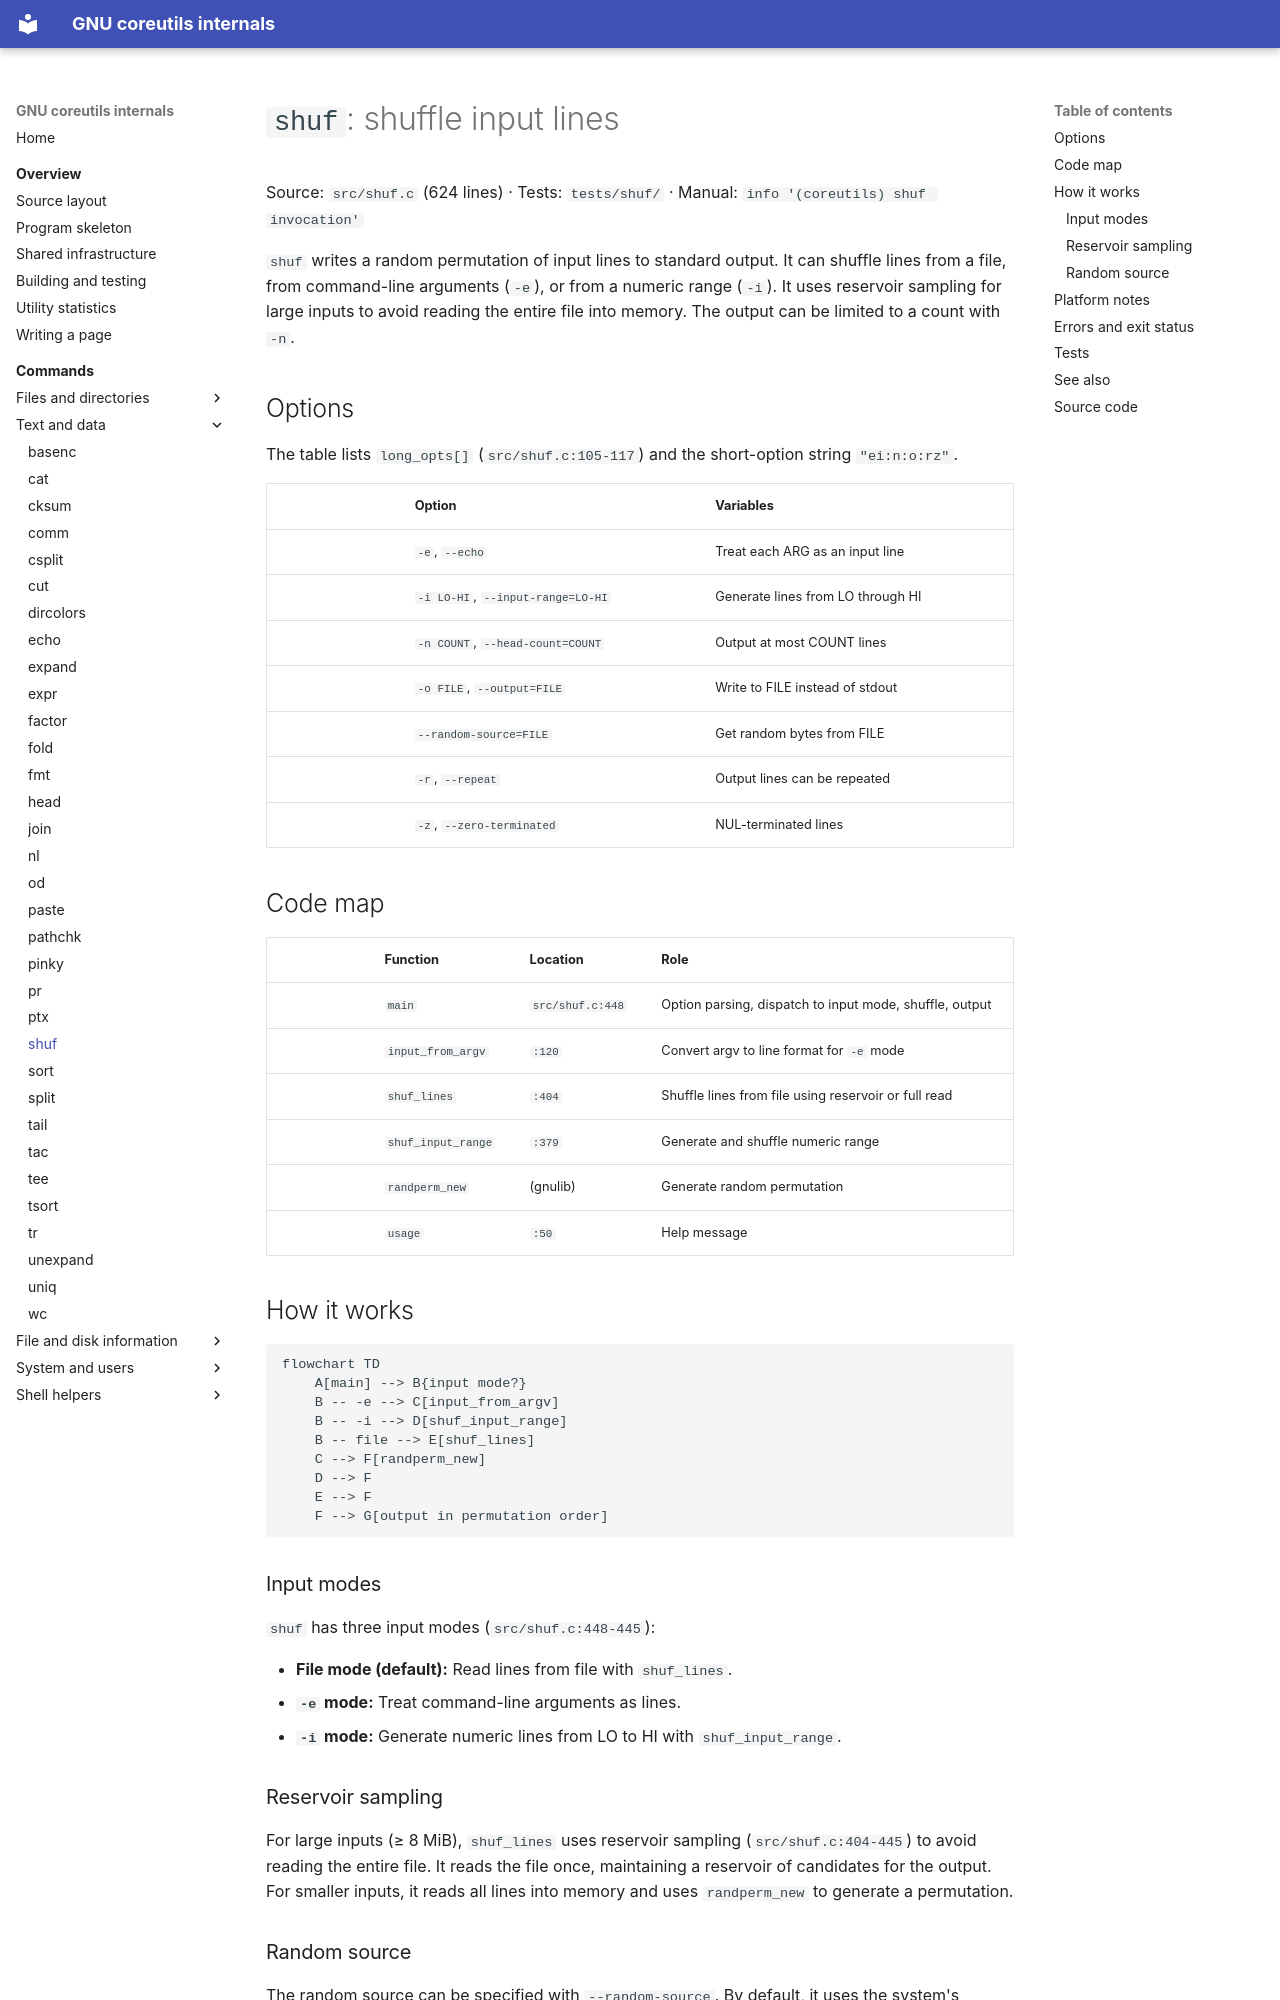

repository: andrewh/coreutils · page: commands/shuf/index.html · generator: mkdocs

# `shuf`: shuffle input lines

Source: `src/shuf.c` (624 lines) · Tests: `tests/shuf/` ·
Manual: `info '(coreutils) shuf invocation'`

`shuf` writes a random permutation of input lines to standard output. It can
shuffle lines from a file, from command-line arguments (`-e`), or from a numeric
range (`-i`). It uses reservoir sampling for large inputs to avoid reading the
entire file into memory. The output can be limited to a count with `-n`.

## Options

The table lists `long_opts[]` (`src/shuf.c:105-117`) and the short-option
string `"ei:n:o:rz"`.

|| Option | Variables |
||---|---|
|| `-e`, `--echo` | Treat each ARG as an input line |
|| `-i LO-HI`, `--input-range=LO-HI` | Generate lines from LO through HI |
|| `-n COUNT`, `--head-count=COUNT` | Output at most COUNT lines |
|| `-o FILE`, `--output=FILE` | Write to FILE instead of stdout |
|| `--random-source=FILE` | Get random bytes from FILE |
|| `-r`, `--repeat` | Output lines can be repeated |
|| `-z`, `--zero-terminated` | NUL-terminated lines |

## Code map

|| Function | Location | Role |
||---|---|---|
|| `main` | `src/shuf.c:448` | Option parsing, dispatch to input mode, shuffle, output |
|| `input_from_argv` | `:120` | Convert argv to line format for `-e` mode |
|| `shuf_lines` | `:404` | Shuffle lines from file using reservoir or full read |
|| `shuf_input_range` | `:379` | Generate and shuffle numeric range |
|| `randperm_new` | (gnulib) | Generate random permutation |
|| `usage` | `:50` | Help message |

## How it works

```mermaid
flowchart TD
    A[main] --> B{input mode?}
    B -- -e --> C[input_from_argv]
    B -- -i --> D[shuf_input_range]
    B -- file --> E[shuf_lines]
    C --> F[randperm_new]
    D --> F
    E --> F
    F --> G[output in permutation order]
```

### Input modes

`shuf` has three input modes (`src/shuf.c:448-445`):

- **File mode (default):** Read lines from file with `shuf_lines`.
- **`-e` mode:** Treat command-line arguments as lines.
- **`-i` mode:** Generate numeric lines from LO to HI with `shuf_input_range`.

### Reservoir sampling

For large inputs (≥ 8 MiB), `shuf_lines` uses reservoir sampling
(`src/shuf.c:404-445`) to avoid reading the entire file. It reads the file once,
maintaining a reservoir of candidates for the output. For smaller inputs, it
reads all lines into memory and uses `randperm_new` to generate a permutation.

### Random source

The random source can be specified with `--random-source`. By default, it uses
the system's random number generator via gnulib's `randint` module.

## Platform notes

`shuf` uses gnulib's `randint` and `randperm` modules for random number
generation. Reservoir sampling threshold is 8 MiB (`RESERVOIR_MIN_INPUT`).
